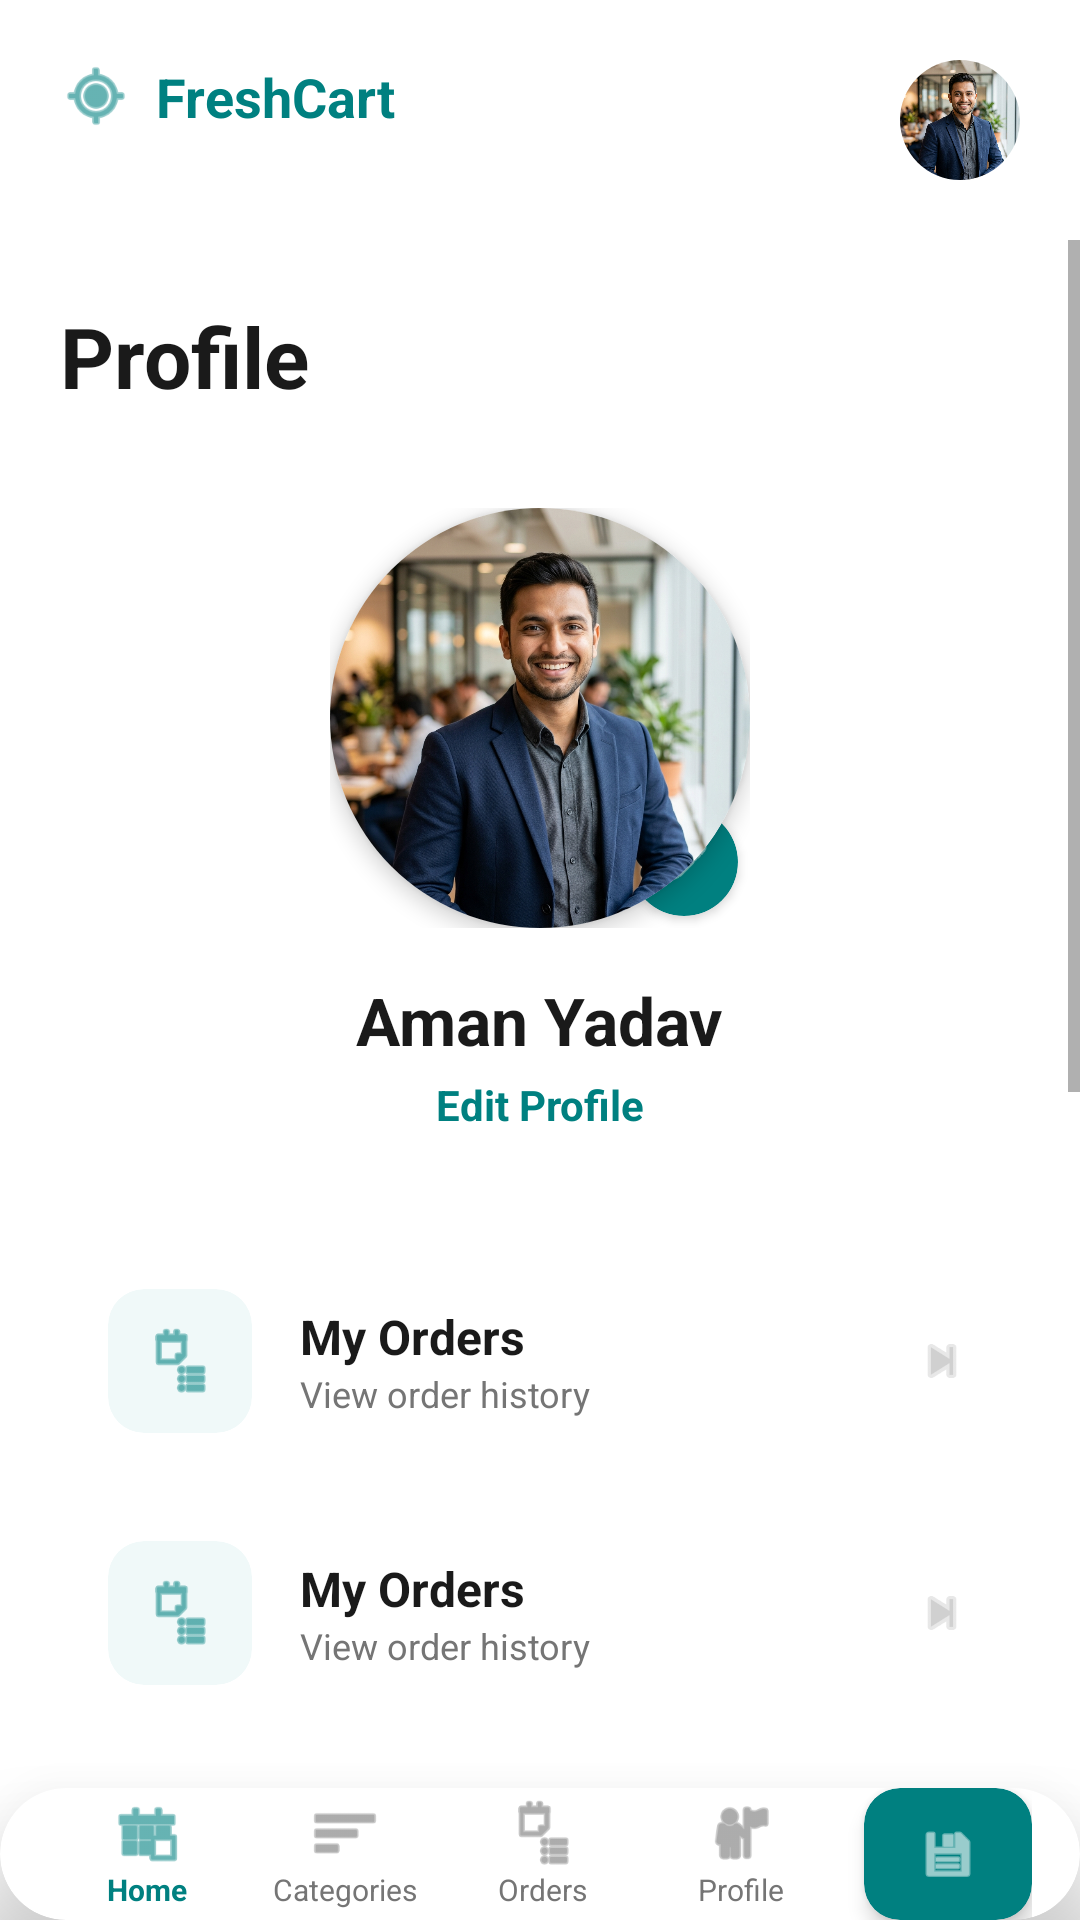

Layout XML and referenced resources for this Android screen:
<!-- AndroidManifest.xml: application theme Theme.OceanXGroceryApp -->
<!-- res/layout/activity_profile.xml -->
<?xml version="1.0" encoding="utf-8"?>
<androidx.constraintlayout.widget.ConstraintLayout xmlns:android="http://schemas.android.com/apk/res/android"
    xmlns:app="http://schemas.android.com/apk/res-auto"
    android:layout_width="match_parent"
    android:layout_height="match_parent"
    android:background="@color/colorBackground">

    
    <RelativeLayout
        android:id="@+id/layoutHeader"
        android:layout_width="match_parent"
        android:layout_height="wrap_content"
        android:padding="20dp"
        app:layout_constraintTop_toTopOf="parent">
        <ImageView
            android:id="@+id/ivLocation"
            android:layout_width="24dp"
            android:layout_height="24dp"
            android:src="@android:drawable/ic_menu_mylocation"
            app:tint="@color/colorPrimary" />
        <TextView
            android:layout_width="wrap_content"
            android:layout_height="wrap_content"
            android:layout_toEndOf="@id/ivLocation"
            android:layout_marginStart="8dp"
            android:text="FreshCart"
            android:textColor="@color/colorPrimary"
            android:textStyle="bold"
            android:textSize="18sp" />
        <androidx.cardview.widget.CardView
            android:layout_width="40dp"
            android:layout_height="40dp"
            android:layout_alignParentEnd="true"
            app:cardCornerRadius="20dp"
            app:cardElevation="0dp">
            <ImageView
                android:layout_width="match_parent"
                android:layout_height="match_parent"
                android:src="@drawable/user_profile"
                android:scaleType="centerCrop" />
        </androidx.cardview.widget.CardView>
    </RelativeLayout>

    <ScrollView
        android:layout_width="match_parent"
        android:layout_height="0dp"
        app:layout_constraintTop_toBottomOf="@id/layoutHeader"
        app:layout_constraintBottom_toTopOf="@id/bottomNavigation">

        <LinearLayout
            android:layout_width="match_parent"
            android:layout_height="wrap_content"
            android:orientation="vertical"
            android:padding="20dp">

            <TextView
                android:layout_width="wrap_content"
                android:layout_height="wrap_content"
                android:text="Profile"
                android:textSize="28sp"
                android:textStyle="bold"
                android:textColor="@color/textColorPrimary" />

            
            <RelativeLayout
                android:layout_width="match_parent"
                android:layout_height="wrap_content"
                android:layout_marginTop="32dp"
                android:gravity="center">
                
                <RelativeLayout
                    android:id="@+id/layoutAvatar"
                    android:layout_width="140dp"
                    android:layout_height="140dp"
                    android:layout_centerHorizontal="true">
                    <androidx.cardview.widget.CardView
                        android:layout_width="match_parent"
                        android:layout_height="match_parent"
                        app:cardCornerRadius="70dp"
                        app:cardElevation="4dp">
                        <ImageView
                            android:layout_width="match_parent"
                            android:layout_height="match_parent"
                            android:src="@drawable/user_profile"
                            android:scaleType="centerCrop" />
                    </androidx.cardview.widget.CardView>
                    <androidx.cardview.widget.CardView
                        android:layout_width="36dp"
                        android:layout_height="36dp"
                        android:layout_alignParentBottom="true"
                        android:layout_alignParentEnd="true"
                        android:layout_margin="4dp"
                        app:cardCornerRadius="18dp"
                        app:cardBackgroundColor="@color/colorPrimary">
                        <ImageView
                            android:layout_width="18dp"
                            android:layout_height="18dp"
                            android:layout_gravity="center"
                            android:src="@android:drawable/ic_menu_edit"
                            app:tint="@color/white" />
                    </androidx.cardview.widget.CardView>
                </RelativeLayout>

                <TextView
                    android:id="@+id/tvUserName"
                    android:layout_width="wrap_content"
                    android:layout_height="wrap_content"
                    android:layout_below="@id/layoutAvatar"
                    android:layout_centerHorizontal="true"
                    android:layout_marginTop="16dp"
                    android:text="Aman Yadav"
                    android:textSize="22sp"
                    android:textStyle="bold"
                    android:textColor="@color/textColorPrimary" />

                <TextView
                    android:layout_width="wrap_content"
                    android:layout_height="wrap_content"
                    android:layout_below="@id/tvUserName"
                    android:layout_centerHorizontal="true"
                    android:layout_marginTop="4dp"
                    android:text="Edit Profile"
                    android:textColor="@color/colorPrimary"
                    android:textStyle="bold" />
            </RelativeLayout>

            
            <LinearLayout
                android:layout_width="match_parent"
                android:layout_height="wrap_content"
                android:layout_marginTop="40dp"
                android:orientation="vertical">

                <include android:id="@+id/itemOrders" layout="@layout/item_profile_menu" />
                <include android:id="@+id/itemAddresses" layout="@layout/item_profile_menu" />
                <include android:id="@+id/itemPayments" layout="@layout/item_profile_menu" />
                <include android:id="@+id/itemNotifications" layout="@layout/item_profile_menu" />
                <include android:id="@+id/itemHelp" layout="@layout/item_profile_menu" />
                <include android:id="@+id/itemLogout" layout="@layout/item_profile_menu" />

            </LinearLayout>

            <TextView
                android:layout_width="wrap_content"
                android:layout_height="wrap_content"
                android:layout_gravity="center"
                android:layout_marginTop="40dp"
                android:layout_marginBottom="20dp"
                android:text="FRESHCART V2.4.1"
                android:textSize="12sp"
                android:letterSpacing="0.2"
                android:textColor="@color/textColorSecondary" />

        </LinearLayout>
    </ScrollView>

    
    <include
        android:id="@+id/bottomNavigation"
        layout="@layout/layout_bottom_nav"
        android:layout_width="match_parent"
        android:layout_height="wrap_content"
        app:layout_constraintBottom_toBottomOf="parent" />

</androidx.constraintlayout.widget.ConstraintLayout>
<!-- res/layout/item_profile_menu.xml (included above) -->
<?xml version="1.0" encoding="utf-8"?>
<androidx.cardview.widget.CardView xmlns:android="http://schemas.android.com/apk/res/android"
    xmlns:app="http://schemas.android.com/apk/res-auto"
    android:layout_width="match_parent"
    android:layout_height="72dp"
    android:layout_marginBottom="12dp"
    app:cardCornerRadius="16dp"
    app:cardElevation="0dp"
    app:cardBackgroundColor="@color/white">
    <RelativeLayout
        android:layout_width="match_parent"
        android:layout_height="match_parent"
        android:paddingHorizontal="16dp">
        <androidx.cardview.widget.CardView
            android:id="@+id/ivIconContainer"
            android:layout_width="48dp"
            android:layout_height="48dp"
            android:layout_centerVertical="true"
            app:cardCornerRadius="12dp"
            app:cardElevation="0dp"
            app:cardBackgroundColor="#F0F9F9">
            <ImageView
                android:id="@+id/ivMenuIcon"
                android:layout_width="24dp"
                android:layout_height="24dp"
                android:layout_gravity="center"
                android:src="@android:drawable/ic_menu_agenda"
                app:tint="@color/colorPrimary" />
        </androidx.cardview.widget.CardView>
        <LinearLayout
            android:layout_width="wrap_content"
            android:layout_height="wrap_content"
            android:layout_toEndOf="@id/ivIconContainer"
            android:layout_centerVertical="true"
            android:layout_marginStart="16dp"
            android:orientation="vertical">
            <TextView
                android:id="@+id/tvMenuTitle"
                android:layout_width="wrap_content"
                android:layout_height="wrap_content"
                android:text="My Orders"
                android:textStyle="bold"
                android:textSize="16sp"
                android:textColor="@color/textColorPrimary" />
            <TextView
                android:id="@+id/tvMenuSubtitle"
                android:layout_width="wrap_content"
                android:layout_height="wrap_content"
                android:text="View order history"
                android:textSize="12sp"
                android:textColor="@color/textColorSecondary" />
        </LinearLayout>
        <ImageView
            android:layout_width="20dp"
            android:layout_height="20dp"
            android:layout_alignParentEnd="true"
            android:layout_centerVertical="true"
            android:src="@android:drawable/ic_media_next"
            app:tint="#D0D0D0" />
    </RelativeLayout>
</androidx.cardview.widget.CardView>
<!-- res/layout/layout_bottom_nav.xml (included above) -->
<?xml version="1.0" encoding="utf-8"?>
<androidx.cardview.widget.CardView xmlns:android="http://schemas.android.com/apk/res/android"
    xmlns:app="http://schemas.android.com/apk/res-auto"
    android:layout_width="match_parent"
    android:layout_height="72dp"
    app:cardElevation="24dp"
    app:cardCornerRadius="24dp"
    android:layout_marginHorizontal="12dp"
    android:layout_marginBottom="12dp"
    app:cardBackgroundColor="@color/white">
    
    <LinearLayout
        android:layout_width="match_parent"
        android:layout_height="match_parent"
        android:orientation="horizontal"
        android:gravity="center_vertical"
        android:paddingHorizontal="16dp">

        
        <LinearLayout
            android:id="@+id/navHome"
            android:layout_width="0dp"
            android:layout_height="wrap_content"
            android:layout_weight="1"
            android:gravity="center"
            android:orientation="vertical">
            <ImageView
                android:layout_width="24dp"
                android:layout_height="24dp"
                android:src="@android:drawable/ic_menu_today"
                app:tint="@color/colorPrimary" />
            <TextView
                android:layout_width="wrap_content"
                android:layout_height="wrap_content"
                android:text="Home"
                android:textSize="10sp"
                android:textStyle="bold"
                android:textColor="@color/colorPrimary" />
        </LinearLayout>

        
        <LinearLayout
            android:id="@+id/navCategories"
            android:layout_width="0dp"
            android:layout_height="wrap_content"
            android:layout_weight="1"
            android:gravity="center"
            android:orientation="vertical">
            <ImageView
                android:layout_width="24dp"
                android:layout_height="24dp"
                android:src="@android:drawable/ic_menu_sort_by_size"
                app:tint="@color/textColorSecondary" />
            <TextView
                android:layout_width="wrap_content"
                android:layout_height="wrap_content"
                android:text="Categories"
                android:textSize="10sp"
                android:textColor="@color/textColorSecondary" />
        </LinearLayout>

        
        <LinearLayout
            android:id="@+id/navOrders"
            android:layout_width="0dp"
            android:layout_height="wrap_content"
            android:layout_weight="1"
            android:gravity="center"
            android:orientation="vertical">
            <ImageView
                android:layout_width="24dp"
                android:layout_height="24dp"
                android:src="@android:drawable/ic_menu_agenda"
                app:tint="@color/textColorSecondary" />
            <TextView
                android:layout_width="wrap_content"
                android:layout_height="wrap_content"
                android:text="Orders"
                android:textSize="10sp"
                android:textColor="@color/textColorSecondary" />
        </LinearLayout>

        
        <LinearLayout
            android:id="@+id/navProfile"
            android:layout_width="0dp"
            android:layout_height="wrap_content"
            android:layout_weight="1"
            android:gravity="center"
            android:orientation="vertical">
            <ImageView
                android:layout_width="24dp"
                android:layout_height="24dp"
                android:src="@android:drawable/ic_menu_myplaces"
                app:tint="@color/textColorSecondary" />
            <TextView
                android:layout_width="wrap_content"
                android:layout_height="wrap_content"
                android:text="Profile"
                android:textSize="10sp"
                android:textColor="@color/textColorSecondary" />
        </LinearLayout>

        
        <androidx.cardview.widget.CardView
            android:id="@+id/navCart"
            android:layout_width="56dp"
            android:layout_height="44dp"
            android:layout_marginStart="8dp"
            app:cardCornerRadius="12dp"
            app:cardElevation="4dp"
            app:cardBackgroundColor="@color/colorPrimary">
            <ImageView
                android:layout_width="20dp"
                android:layout_height="20dp"
                android:layout_gravity="center"
                android:src="@android:drawable/ic_menu_save"
                app:tint="@color/white" />
        </androidx.cardview.widget.CardView>

    </LinearLayout>
</androidx.cardview.widget.CardView>
<!-- resources referenced by this layout -->
<resources>
  <color name="colorBackground">#FFFFFF</color>
  <color name="colorPrimary">#008080</color>
  <color name="textColorPrimary">#1A1A1A</color>
  <color name="textColorSecondary">#757575</color>
  <color name="white">#FFFFFF</color>
  <!-- drawable user_profile: png bitmap (drawable, 702797 bytes) -->
  <style name="Theme.OceanXGroceryApp" parent="Theme.MaterialComponents.DayNight.NoActionBar">
          
          <item name="colorPrimary">@color/colorPrimary</item>
          <item name="colorPrimaryVariant">@color/colorPrimary</item>
          <item name="colorOnPrimary">@color/white</item>
          
          <item name="colorSecondary">@color/colorSecondary</item>
          <item name="colorSecondaryVariant">@color/colorSecondary</item>
          <item name="colorOnSecondary">@color/textColorPrimary</item>
          
          <item name="android:statusBarColor">?attr/colorPrimaryVariant</item>
          
      </style>
  <color name="colorSecondary">#F8F9FA</color>
</resources>
